Run: headless pygame with SDL's dummy video driver; simulated clock (each Clock.tick advances the game by its frame time, no real sleeping); random seed 0; keys injected as events and as key.get_pressed() state; mouse plan: one left click at the window centre at the start of phase 2, then a move to the lower-right quarter at the start of phase 3.
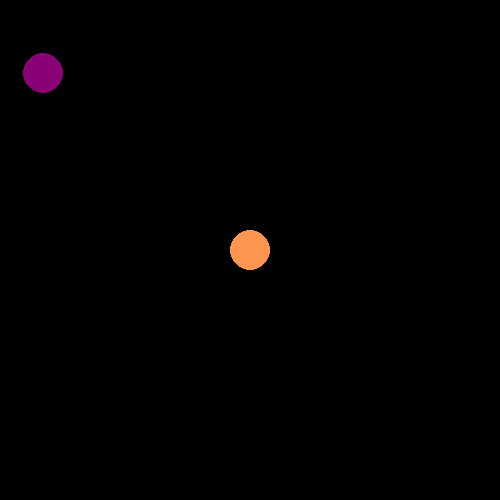
Frame 1 of 4 · flips 1–60 · no input
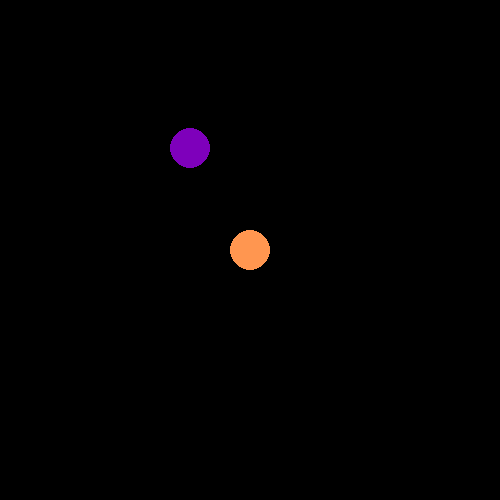
Frame 2 of 4 · flips 61–180 · clicked the window centre · tapped SPACE, RETURN · held RIGHT (→), D
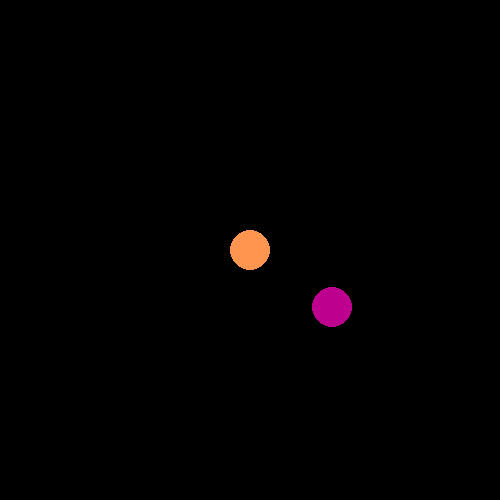
Frame 3 of 4 · flips 181–300 · moved the mouse to the lower-right quarter · held DOWN (↓), S
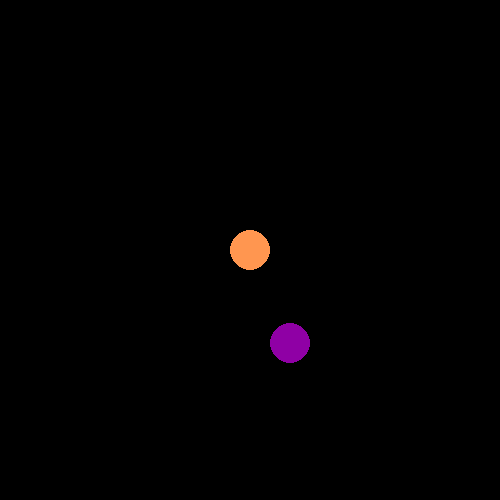
Frame 4 of 4 · flips 301–420 · held LEFT (←), A, UP (↑), W

The pygame program that drew these frames:

import sys
import math
import pygame

pygame.init()
width = 500
height = 500

window = pygame.display.set_mode((width, height))
pygame.display.set_caption('Balls')
clock = pygame.time.Clock()

x = 21
y = 21
vx = 20
vy = 50
list_of_bals = []


while True:

    dt = clock.tick(50)/1000
    for event in pygame.event.get():
        if event.type == pygame.QUIT:
            sys.exit()
        if event.type == pygame.MOUSEBUTTONDOWN:
            if event.button == 1:
                list_of_bals.append(event.pos)
    if pygame.key.get_pressed()[pygame.K_DOWN]:
        vy += 1
    if pygame.key.get_pressed()[pygame.K_UP]:
        vy -= 1
    if pygame.key.get_pressed()[pygame.K_RIGHT]:
        vx += 1
    if pygame.key.get_pressed()[pygame.K_LEFT]:
        vx -= 1
    vx += -abs(vx ** 2 * 0.0001) if vx > 0 else abs(vx ** 2 * 0.0001)
    vy += -abs(vy ** 2 * 0.0001) if vy > 0 else abs(vy ** 2 * 0.0001)
    x += vx*dt
    y += vy*dt
    if int(x) + 20 >= width or int(x) - 20 <= 0:
        vx = -vx
    if int(y) + 20 >= height or int(y) - 20 <= 0:
        vy = -vy
    if ((x - 250)**2 + (y - 250)**2)**0.5 < 40: # условие пересечения колизий https://en.wikipedia.org/wiki/Elastic_collision
        dist = ((x - 250)**2 + (y - 250)**2)**0.5
        n = (250 - x), (250 - y)
        p1 = n[0]*n[1]/(dist**2)
        p2 = (n[0]/dist)**2
        p3 = (n[1]/dist)**2
        d1 = vy*p1*2 + vx*p2*2
        d2 = vx*p1*2 + vy*p3*2
        vx -= d1
        vy -= d2
        #sys.exit()
    window.fill((0,0,0))
    for pos in list_of_bals:
        pygame.draw.circle(window, (225, 150, 200), pos, 20)
    pygame.draw.circle(window, (abs(vy)+100,0 , abs(vx)+100), (int(x), int(y)), 20)
    pygame.draw.circle(window, (255, 150, 80), (250, 250), 20)

    pygame.display.flip()
